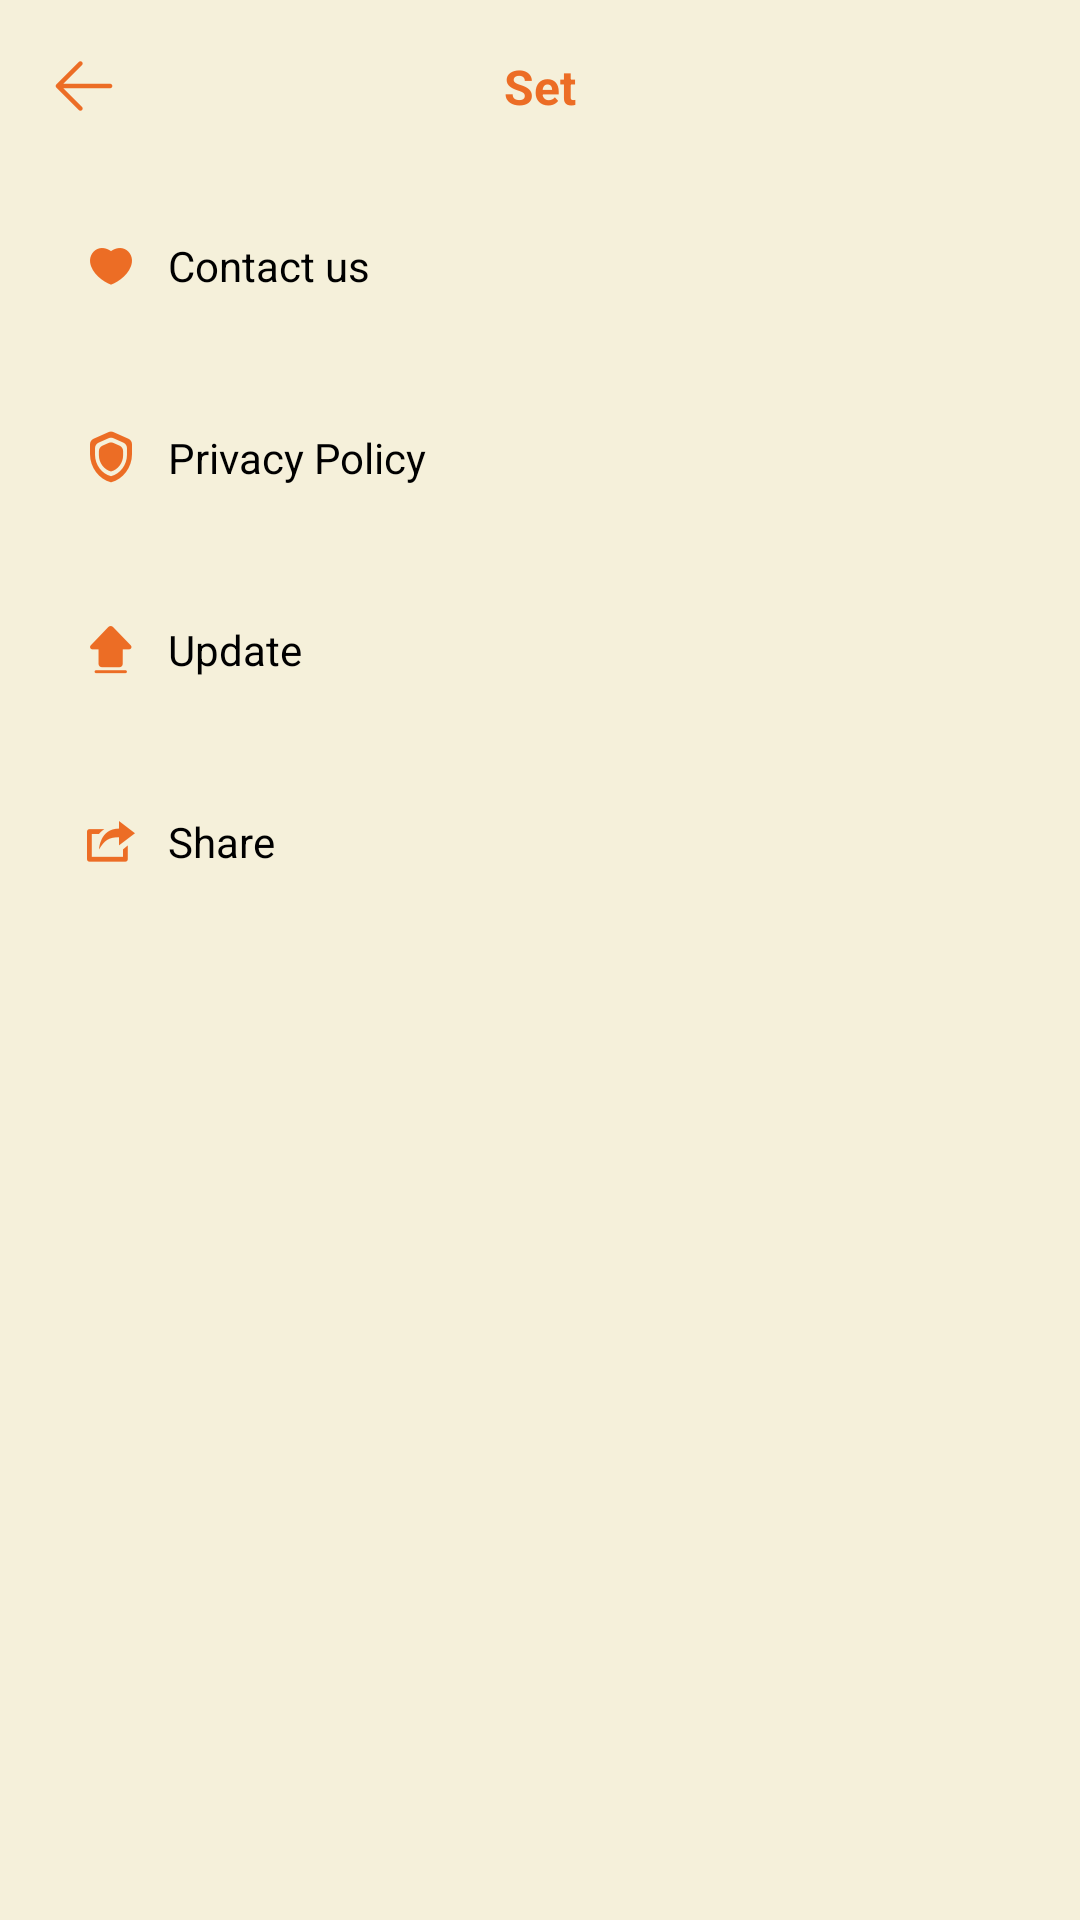

Produce the Android XML layout that renders to this screen, including the resource entries it uses.
<!-- AndroidManifest.xml: application theme Theme.OrangeApplock -->
<!-- res/layout/activity_set.xml -->
<?xml version="1.0" encoding="utf-8"?>
<androidx.constraintlayout.widget.ConstraintLayout xmlns:android="http://schemas.android.com/apk/res/android"
    xmlns:app="http://schemas.android.com/apk/res-auto"
    xmlns:tools="http://schemas.android.com/tools"
    android:layout_width="match_parent"
    android:layout_height="match_parent"
    android:background="#F5F0DA">
    <View
        android:id="@+id/top_view"
        android:layout_width="match_parent"
        android:layout_height="0.5dp"
        app:layout_constraintTop_toTopOf="parent"/>
    <androidx.appcompat.widget.AppCompatImageView
        android:id="@+id/back"
        android:layout_width="24dp"
        android:layout_height="24dp"
        android:src="@drawable/back"
        android:layout_margin="16dp"
        app:layout_constraintLeft_toLeftOf="parent"
        app:layout_constraintTop_toBottomOf="@id/top_view"/>
    <androidx.appcompat.widget.AppCompatTextView
        android:layout_width="wrap_content"
        android:layout_height="wrap_content"
        android:textSize="16sp"
        android:textStyle="bold"
        android:textColor="#EC6D25"
        android:text="Set"
        app:layout_constraintLeft_toLeftOf="parent"
        app:layout_constraintRight_toRightOf="parent"
        app:layout_constraintTop_toTopOf="@id/back"
        app:layout_constraintBottom_toBottomOf="@id/back"/>
    <LinearLayout
        android:layout_width="match_parent"
        android:layout_height="0dp"
        android:orientation="vertical"
        android:layout_marginTop="16dp"
        app:layout_constraintBottom_toBottomOf="parent"
        app:layout_constraintTop_toBottomOf="@id/back">
        <androidx.appcompat.widget.LinearLayoutCompat
            android:id="@+id/ll_contact"
            android:layout_width="match_parent"
            android:layout_height="64dp"
            android:paddingLeft="24dp"
            android:gravity="center_vertical">
            <androidx.appcompat.widget.AppCompatImageView
                android:layout_width="26dp"
                android:layout_height="26dp"
                android:src="@drawable/rate"/>
            <androidx.appcompat.widget.AppCompatTextView
                android:layout_width="wrap_content"
                android:layout_height="wrap_content"
                android:textSize="14sp"
                android:text="Contact us"
                android:textColor="#000000"
                android:layout_marginLeft="6dp" />
        </androidx.appcompat.widget.LinearLayoutCompat>
        <androidx.appcompat.widget.LinearLayoutCompat
            android:id="@+id/ll_policy"
            android:layout_width="match_parent"
            android:layout_height="64dp"
            android:paddingLeft="24dp"
            android:gravity="center_vertical">
            <androidx.appcompat.widget.AppCompatImageView
                android:layout_width="26dp"
                android:layout_height="26dp"
                android:src="@drawable/privacy_icon"/>
            <androidx.appcompat.widget.AppCompatTextView
                android:layout_width="wrap_content"
                android:layout_height="wrap_content"
                android:textSize="14sp"
                android:text="Privacy Policy"
                android:textColor="#000000"
                android:layout_marginLeft="6dp" />
        </androidx.appcompat.widget.LinearLayoutCompat>
        <androidx.appcompat.widget.LinearLayoutCompat
            android:id="@+id/ll_update"
            android:layout_width="match_parent"
            android:layout_height="64dp"
            android:paddingLeft="24dp"
            android:gravity="center_vertical">
            <androidx.appcompat.widget.AppCompatImageView
                android:layout_width="26dp"
                android:layout_height="26dp"
                android:src="@drawable/update"/>
            <androidx.appcompat.widget.AppCompatTextView
                android:layout_width="wrap_content"
                android:layout_height="wrap_content"
                android:textSize="14sp"
                android:text="Update"
                android:textColor="#000000"
                android:layout_marginLeft="6dp" />
        </androidx.appcompat.widget.LinearLayoutCompat>
        <androidx.appcompat.widget.LinearLayoutCompat
            android:id="@+id/ll_share"
            android:layout_width="match_parent"
            android:layout_height="64dp"
            android:paddingLeft="24dp"
            android:gravity="center_vertical">
            <androidx.appcompat.widget.AppCompatImageView
                android:layout_width="26dp"
                android:layout_height="26dp"
                android:src="@drawable/share"/>
            <androidx.appcompat.widget.AppCompatTextView
                android:layout_width="wrap_content"
                android:layout_height="wrap_content"
                android:textSize="14sp"
                android:text="Share"
                android:textColor="#000000"
                android:layout_marginLeft="6dp" />
        </androidx.appcompat.widget.LinearLayoutCompat>
    </LinearLayout>
</androidx.constraintlayout.widget.ConstraintLayout>
<!-- resources referenced by this layout -->
<resources>
  <!-- drawable back: png bitmap (drawable-xxhdpi, 604 bytes) -->
  <!-- drawable privacy_icon: png bitmap (drawable-xxhdpi, 2670 bytes) -->
  <!-- drawable rate: png bitmap (drawable-xxhdpi, 1416 bytes) -->
  <!-- drawable share: png bitmap (drawable-xxhdpi, 1450 bytes) -->
  <!-- drawable update: png bitmap (drawable-xxhdpi, 1386 bytes) -->
  <style name="Theme.OrangeApplock" parent="Theme.MaterialComponents.DayNight.NoActionBar">
          <item name="android:statusBarColor">@android:color/transparent</item>
          <item name="android:windowLightStatusBar">true</item>
      </style>
</resources>
